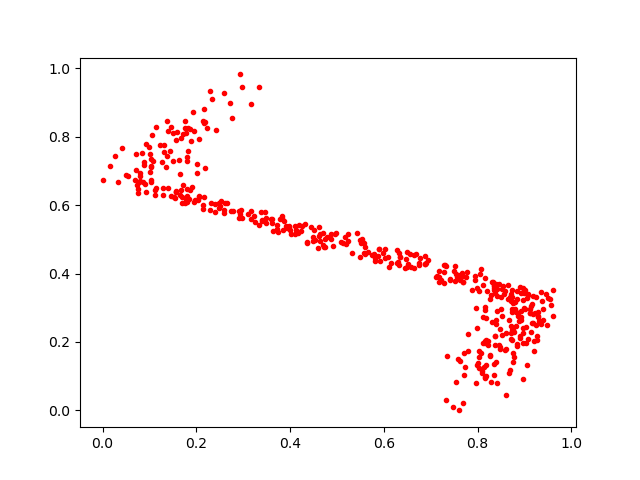

Source data for this figure (header and first rows):
0.09169011, 0.77910995
0.8695, 0.1167
0.3237, 0.5676
0.9085, 0.2077
0.7277, 0.4034
0.3381, 0.5807
0.9368, 0.3186
0.8514, 0.2763
0.1685, 0.6235
0.316, 0.8966
0.4006, 0.5272
0.1387, 0.8159
0.1685, 0.6056
0.2059, 0.6231
0.2918, 0.5629
0.1858, 0.6436
0.08401, 0.7512
0.5804, 0.4451
0.1589, 0.8149
0.3617, 0.5484
0.8316, 0.2588
0.8393, 0.2537
0.8149, 0.2015
0.8449, 0.3684
0.7965, 0.08146
0.9039, 0.2426
0.7473, 0.01102
0.8181, 0.2711
0.8035, 0.3493
0.7328, 0.4232
0.9119, 0.2857
0.7613, 0.0
0.2184, 0.708
0.7799, 0.1737
0.8754, 0.3125
0.2137, 0.8473
0.09115, 0.6629
0.9054, 0.3277
0.1467, 0.6263
0.7405, 0.3835
0.8258, 0.1603
0.8348, 0.3522
0.4515, 0.5262
0.9295, 0.2766
0.9136, 0.3047
0.5741, 0.4552
0.5187, 0.4854
0.2175, 0.8387
0.557, 0.4602
0.7753, 0.3894
0.777, 0.4042
0.4265, 0.5403
0.4984, 0.5192
0.3407, 0.558
0.5592, 0.4766
0.1292, 0.6303
0.6033, 0.4717
0.5482, 0.4976
0.1761, 0.6075
0.3489, 0.5473
0.2582, 0.5846
... 401 more rows
